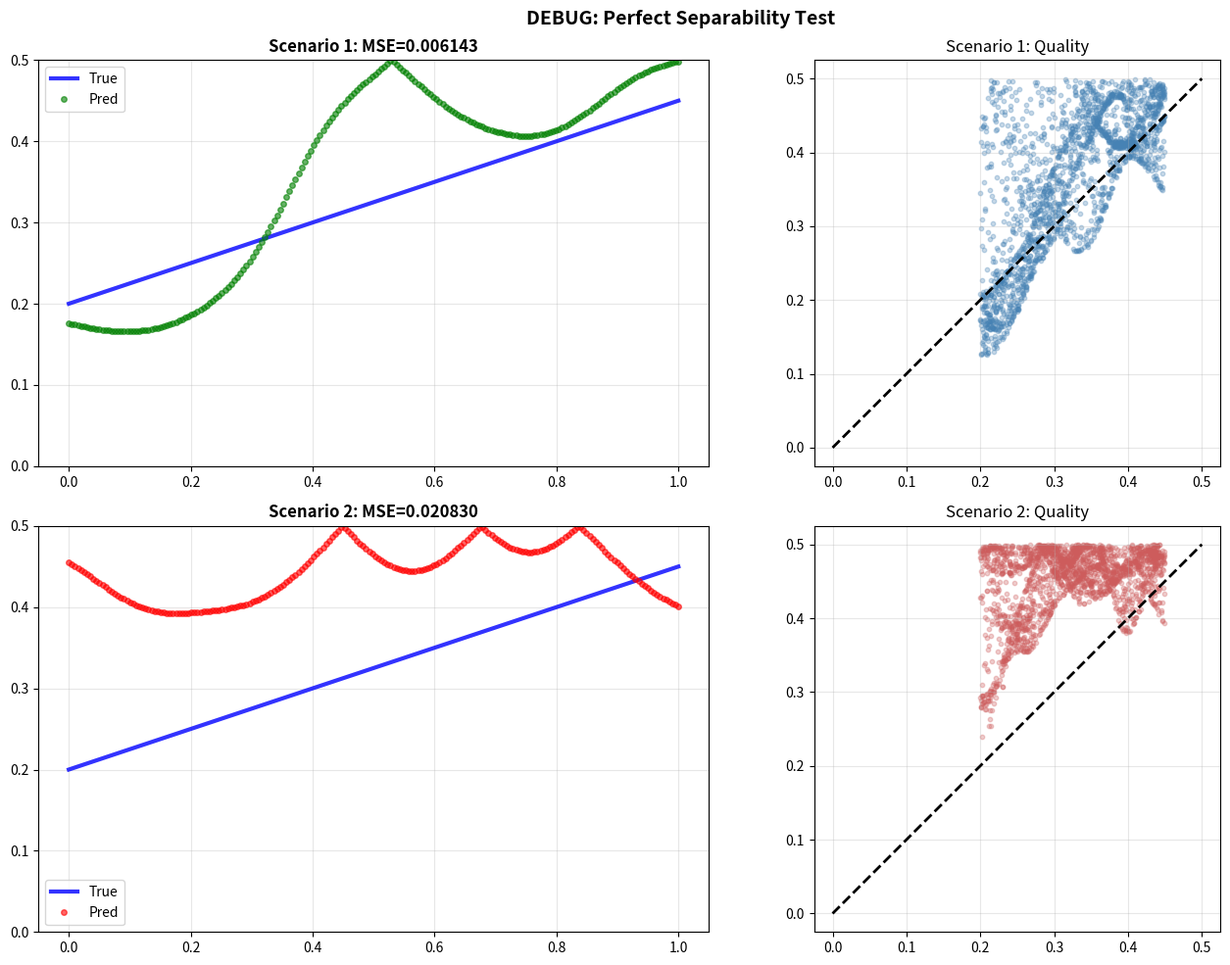

Write Python code to recreate this figure.
"""
Debug: Test direct sans imports compliqués
"""

import numpy as np
import matplotlib.pyplot as plt

np.random.seed(42)

# ============================================================================
# TOUT EN UN FICHIER - AUCUN IMPORT
# ============================================================================

def gaussian_kernel(distances):
    return (1 / np.sqrt(2 * np.pi)) * np.exp(-0.5 * distances**2)

def silverman_bandwidth(X):
    m, d = X.shape
    std = np.std(X, axis=0).mean()
    h = ((4 / (d + 2)) ** (1 / (d + 4))) * std * (m ** (-1 / (d + 4)))
    return h

def nadaraya_watson(X_train, Z_train, X_test, h):
    n_test = X_test.shape[0]
    r_hat = np.zeros(n_test)
    
    for i in range(n_test):
        diff = (X_train - X_test[i]) / h
        distances = np.linalg.norm(diff, axis=1)
        weights = gaussian_kernel(distances)
        sum_weights = np.sum(weights)
        
        if sum_weights > 1e-10:
            r_hat[i] = np.sum(weights * Z_train) / sum_weights
        else:
            r_hat[i] = np.mean(Z_train)
    
    return r_hat

def estimate_eta(X_train, Z_train, X_test, h=None):
    if h is None:
        h = silverman_bandwidth(X_train)
    
    print(f"  Using h = {h:.6f}")
    
    r_hat = nadaraya_watson(X_train, Z_train, X_test, h)
    eta_hat = (1 - np.abs(r_hat)) / 2
    eta_hat = np.clip(eta_hat, 0, 0.499)
    
    return eta_hat

def eta_function(X, noise_type='linear'):
    """True noise function."""
    if X.shape[1] == 1:
        x = X[:, 0]
    else:
        x = X[:, 0]  # Use first dimension
    
    if noise_type == 'linear':
        return 0.2 + 0.25 * x
    else:  # sine
        return 0.2 + 0.15 * np.sin(np.pi * x)

# ============================================================================
# GENERATE DATA
# ============================================================================

def generate_deterministic(m, d):
    X = np.random.uniform(0, 1, size=(m, d))
    
    # DETERMINISTIC Y
    if d == 1:
        Y = np.where(X[:, 0] > 0.5, 1, -1)
    else:
        Y = np.where(X[:, 0] + X[:, 1] > 1.0, 1, -1)
    
    # True noise
    eta_vals = eta_function(X, 'linear')
    
    # Corrupt
    flip = np.random.rand(m) < eta_vals
    Z = np.where(flip, -Y, Y)
    
    return X, Y, Z, eta_vals

def generate_boundary(m, d):
    X = np.random.uniform(0, 1, size=(m, d))
    
    # PROBABILISTIC Y
    if d == 1:
        z = 3 * (X[:, 0] - 0.5)
    else:
        z = 2 * (X[:, 0] + X[:, 1] - 1.0)
    
    probs = 1 / (1 + np.exp(-z))
    Y = np.where(np.random.rand(m) < probs, 1, -1)
    
    eta_vals = eta_function(X, 'linear')
    flip = np.random.rand(m) < eta_vals
    Z = np.where(flip, -Y, Y)
    
    return X, Y, Z, eta_vals

# ============================================================================
# RUN EXPERIMENT
# ============================================================================

print("=" * 70)
print("DEBUG EXPERIMENT")
print("=" * 70)

m, d = 2000, 2

# Scenario 1
print("\n[Scenario 1] Deterministic")
X1, Y1, Z1, eta1 = generate_deterministic(m, d)
eta_pred1 = estimate_eta(X1, Z1, X1, h=None)
mse1 = np.mean((eta_pred1 - eta1)**2)
print(f"  MSE = {mse1:.6f}")

# Scenario 2
print("\n[Scenario 2] Boundary")
X2, Y2, Z2, eta2 = generate_boundary(m, d)
eta_pred2 = estimate_eta(X2, Z2, X2, h=None)
mse2 = np.mean((eta_pred2 - eta2)**2)
print(f"  MSE = {mse2:.6f}")

# Plot
fig, axes = plt.subplots(2, 2, figsize=(14, 10))

X_grid = np.column_stack([np.linspace(0, 1, 200), 0.5 * np.ones(200)])
eta_grid = eta_function(X_grid, 'linear')

eta_pred_grid1 = estimate_eta(X1, Z1, X_grid, h=None)
eta_pred_grid2 = estimate_eta(X2, Z2, X_grid, h=None)

# Plot 1
axes[0, 0].plot(X_grid[:, 0], eta_grid, 'b-', linewidth=3, label='True', alpha=0.8)
axes[0, 0].plot(X_grid[:, 0], eta_pred_grid1, 'go', markersize=4, label='Pred', alpha=0.6)
axes[0, 0].set_title(f'Scenario 1: MSE={mse1:.6f}', fontweight='bold')
axes[0, 0].legend()
axes[0, 0].grid(alpha=0.3)
axes[0, 0].set_ylim([0, 0.5])

# Plot 2
axes[0, 1].scatter(eta1, eta_pred1, alpha=0.3, s=10, c='steelblue')
axes[0, 1].plot([0, 0.5], [0, 0.5], 'k--', linewidth=2)
axes[0, 1].set_title('Scenario 1: Quality')
axes[0, 1].set_aspect('equal')
axes[0, 1].grid(alpha=0.3)

# Plot 3
axes[1, 0].plot(X_grid[:, 0], eta_grid, 'b-', linewidth=3, label='True', alpha=0.8)
axes[1, 0].plot(X_grid[:, 0], eta_pred_grid2, 'ro', markersize=4, label='Pred', alpha=0.6)
axes[1, 0].set_title(f'Scenario 2: MSE={mse2:.6f}', fontweight='bold')
axes[1, 0].legend()
axes[1, 0].grid(alpha=0.3)
axes[1, 0].set_ylim([0, 0.5])

# Plot 4
axes[1, 1].scatter(eta2, eta_pred2, alpha=0.3, s=10, c='indianred')
axes[1, 1].plot([0, 0.5], [0, 0.5], 'k--', linewidth=2)
axes[1, 1].set_title('Scenario 2: Quality')
axes[1, 1].set_aspect('equal')
axes[1, 1].grid(alpha=0.3)

plt.suptitle('DEBUG: Perfect Separability Test', fontsize=14, fontweight='bold')
plt.tight_layout()
plt.savefig('debug_result.pdf', dpi=300, bbox_inches='tight')
print("\nSaved: debug_result.pdf")
plt.show()

print(f"\nDegradation: {mse2/mse1:.1f}x")
print("=" * 70)
